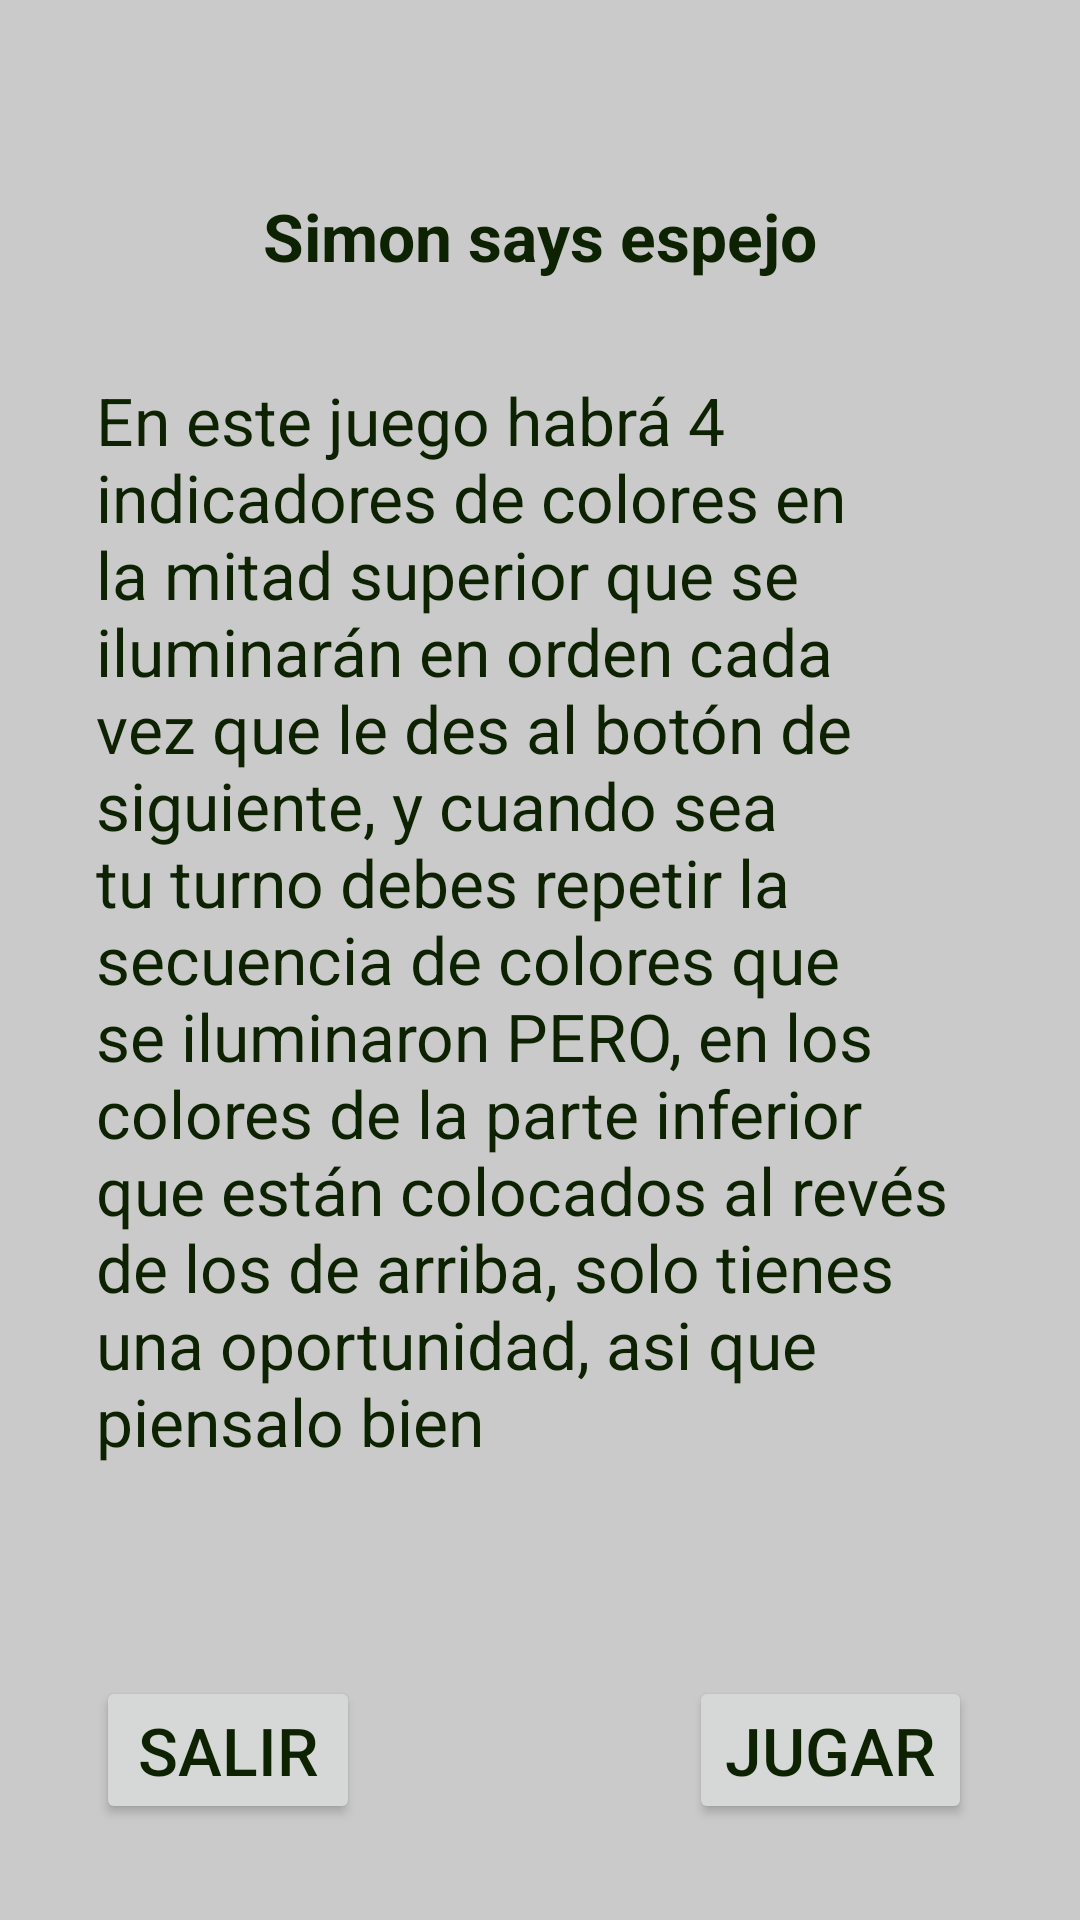

The Android layout XML behind this screen, and the referenced resources:
<!-- AndroidManifest.xml: application theme Theme.Multijuego -->
<!-- res/layout/activity_instrucciones_simon_espejo.xml -->
<?xml version="1.0" encoding="utf-8"?>
<androidx.constraintlayout.widget.ConstraintLayout xmlns:android="http://schemas.android.com/apk/res/android"
    xmlns:app="http://schemas.android.com/apk/res-auto"
    xmlns:tools="http://schemas.android.com/tools"
    android:layout_width="match_parent"
    android:layout_height="match_parent"
    tools:context=".simon.instrucciones_simon_espejo">

    <Button
        android:id="@+id/button6"
        android:layout_width="wrap_content"
        android:layout_height="wrap_content"
        android:layout_marginStart="32dp"
        android:layout_marginBottom="32dp"
        android:onClick="salir"
        android:text="@string/salir"
        app:layout_constraintBottom_toBottomOf="parent"
        app:layout_constraintStart_toStartOf="parent" />

    <Button
        android:id="@+id/button5"
        android:layout_width="wrap_content"
        android:layout_height="wrap_content"
        android:layout_marginEnd="36dp"
        android:layout_marginBottom="32dp"
        android:onClick="espejo"
        android:text="@string/jugar"
        app:layout_constraintBottom_toBottomOf="parent"
        app:layout_constraintEnd_toEndOf="parent" />

    <TextView
        android:id="@+id/textView"
        android:layout_width="0dp"
        android:layout_height="0dp"
        android:layout_marginStart="32dp"
        android:layout_marginTop="32dp"
        android:layout_marginEnd="32dp"
        android:text="@string/en_este_juego_habr_4_indicadores_de_colores_en_la_mitad_superior_que_se_iluminar_n_en_orden_cada_vez_que_le_des_al_bot_n_de_siguiente_y_cuando_sea_tu_turno_debes_repetir_la_secuencia_de_colores_que_se_iluminaron_pero_en_los_colores_de_la_parte_inferior_que_est_n_colocados_al_rev_s_de_los_de_arriba_solo_tienes_una_oportunidad_asi_que_piensalo_bien"
        app:layout_constraintBottom_toTopOf="@+id/button6"
        app:layout_constraintEnd_toEndOf="parent"
        app:layout_constraintStart_toStartOf="parent"
        app:layout_constraintTop_toBottomOf="@+id/textView2" />

    <TextView
        android:id="@+id/textView2"
        android:layout_width="wrap_content"
        android:layout_height="wrap_content"
        android:layout_marginTop="64dp"
        android:text="@string/simon_says_espejo"
        android:textAlignment="center"
        android:textStyle="bold"
        app:layout_constraintEnd_toEndOf="parent"
        app:layout_constraintStart_toStartOf="parent"
        app:layout_constraintTop_toTopOf="parent" />

</androidx.constraintlayout.widget.ConstraintLayout>
<!-- resources referenced by this layout -->
<resources>
  <string name="en_este_juego_habr_4_indicadores_de_colores_en_la_mitad_superior_que_se_iluminar_n_en_orden_cada_vez_que_le_des_al_bot_n_de_siguiente_y_cuando_sea_tu_turno_debes_repetir_la_secuencia_de_colores_que_se_iluminaron_pero_en_los_colores_de_la_parte_inferior_que_est_n_colocados_al_rev_s_de_los_de_arriba_solo_tienes_una_oportunidad_asi_que_piensalo_bien">En este juego habrá 4 indicadores de colores en la mitad superior que se iluminarán en orden cada vez que le des al botón de siguiente, y cuando sea tu turno debes repetir la secuencia de colores que se iluminaron PERO, en los colores de la parte inferior que están colocados al revés de los de arriba, solo tienes una oportunidad, asi que piensalo bien</string>
  <string name="jugar">Jugar</string>
  <string name="salir">Salir</string>
  <string name="simon_says_espejo">Simon says espejo</string>
  <style name="Theme.Multijuego" parent="Theme.MaterialComponents.DayNight.DarkActionBar">
          
          <item name="colorPrimary">#4CAF50</item>
          <item name="colorPrimaryVariant">#4CAF50</item>
          <item name="colorOnPrimary">@color/black</item>
          
          <item name="colorSecondary">#8D9EC6</item>
          <item name="colorSecondaryVariant">@color/purple_500</item>
          <item name="colorOnSecondary">@color/black</item>
          
          <item name="android:statusBarColor" tools:targetApi="l">?attr/colorPrimaryVariant</item>
          
          <item name="android:colorBackground">#CACACA</item>
          <item name="android:textColor">#0C2200</item>
          <item name="android:textSize">22sp</item>
      </style>
  <!-- not gathered from this repository: default colours our renderer supplied (Android Studio template values) -->
  <color name="purple_500">#FF6200EE</color>
  <color name="black">#FF000000</color>
</resources>
